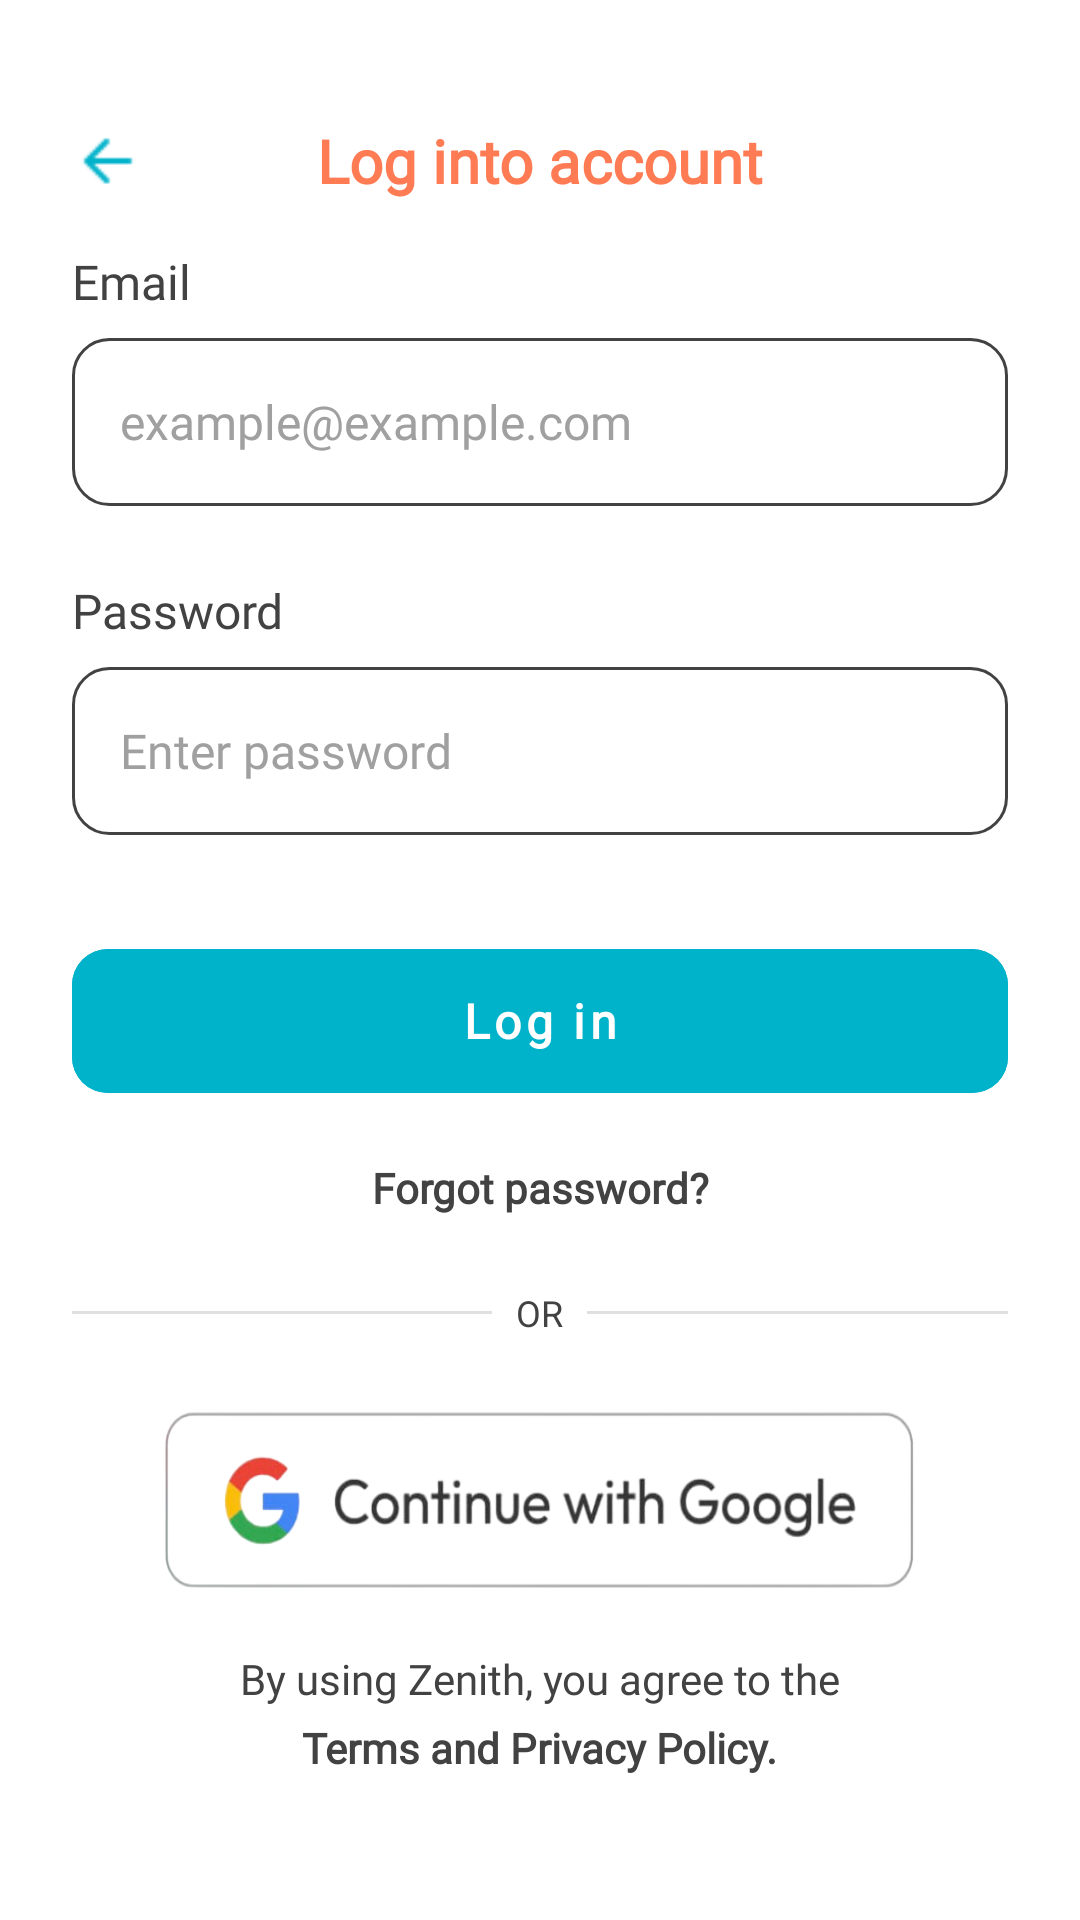

The Android layout XML behind this screen, and the referenced resources:
<!-- AndroidManifest.xml: application theme Theme.Zenith -->
<!-- res/layout/activity_login.xml -->
<?xml version="1.0" encoding="utf-8"?>
<androidx.constraintlayout.widget.ConstraintLayout
    android:id="@+id/main"
    xmlns:android="http://schemas.android.com/apk/res/android"
    xmlns:app="http://schemas.android.com/apk/res-auto"
    xmlns:tools="http://schemas.android.com/tools"
    android:layout_width="match_parent"
    android:layout_height="match_parent"
    android:background="#FFFFFF"
    android:padding="24dp">

    
    <ImageView
        android:id="@+id/btnBack"
        android:layout_width="24dp"
        android:layout_height="24dp"
        android:src="@drawable/ic_arrow_back"
        app:tint="@color/moonstone"
        android:contentDescription="Back"
        app:layout_constraintStart_toStartOf="parent"
        app:layout_constraintTop_toTopOf="@+id/tvTitle"
        app:layout_constraintBottom_toBottomOf="@+id/tvTitle" />

    
    <TextView
        android:id="@+id/tvTitle"
        android:layout_width="wrap_content"
        android:layout_height="wrap_content"
        android:text="Log into account"
        android:fontFamily="@font/inter"
        android:textColor="@color/coral"
        android:textSize="20sp"
        android:textStyle="bold"
        android:layout_marginTop="16dp"
        app:layout_constraintStart_toStartOf="parent"
        app:layout_constraintEnd_toEndOf="parent"
        app:layout_constraintTop_toTopOf="parent" />

    
    <LinearLayout
        android:id="@+id/layoutGeneralError"
        android:layout_width="wrap_content"
        android:layout_height="wrap_content"
        android:orientation="horizontal"
        android:gravity="center_vertical"
        android:visibility="gone"
        android:layout_marginTop="16dp"
        app:layout_constraintStart_toStartOf="parent"
        app:layout_constraintTop_toBottomOf="@+id/tvTitle">

        <ImageView
            android:layout_width="16dp"
            android:layout_height="16dp"
            android:src="@android:drawable/ic_dialog_alert"
            app:tint="@color/coral"
            android:contentDescription="Error"
            android:layout_marginEnd="6dp"/>

        <TextView
            android:id="@+id/tvGeneralErrorText"
            android:layout_width="wrap_content"
            android:layout_height="wrap_content"
            android:text="Authentication failed."
            android:fontFamily="@font/inter"
            android:textColor="@color/coral"
            android:textSize="14sp" />
    </LinearLayout>

    
    <TextView
        android:id="@+id/labelEmail"
        android:layout_width="wrap_content"
        android:layout_height="wrap_content"
        android:text="Email"
        android:fontFamily="@font/inter"
        android:textColor="@color/text"
        android:textSize="16sp"
        android:layout_marginTop="16dp"
        app:layout_constraintStart_toStartOf="parent"
        app:layout_constraintTop_toBottomOf="@+id/layoutGeneralError" />

    
    <EditText
        android:id="@+id/etEmail"
        android:layout_width="0dp"
        android:layout_height="56dp"
        android:background="@drawable/bg_input_field"
        android:hint="example@example.com"
        android:paddingHorizontal="16dp"
        android:inputType="textEmailAddress"
        android:textColor="@color/text"
        android:textColorHint="@color/hint_color"
        android:fontFamily="@font/inter"
        android:textSize="16sp"
        android:layout_marginTop="8dp"
        app:layout_constraintStart_toStartOf="parent"
        app:layout_constraintEnd_toEndOf="parent"
        app:layout_constraintTop_toBottomOf="@+id/labelEmail" />

    
    <TextView
        android:id="@+id/tvEmailError"
        android:layout_width="wrap_content"
        android:layout_height="wrap_content"
        android:text="⚠ Invalid email. Must contain '@' and a domain."
        android:fontFamily="@font/inter"
        android:textColor="@color/coral"
        android:textSize="12sp"
        android:visibility="gone"
        android:layout_marginTop="4dp"
        app:layout_constraintStart_toStartOf="parent"
        app:layout_constraintTop_toBottomOf="@+id/etEmail" />

    
    <TextView
        android:id="@+id/labelPassword"
        android:layout_width="wrap_content"
        android:layout_height="wrap_content"
        android:text="Password"
        android:fontFamily="@font/inter"
        android:textColor="@color/text"
        android:textSize="16sp"
        android:layout_marginTop="24dp"
        app:layout_constraintStart_toStartOf="parent"
        app:layout_constraintTop_toBottomOf="@+id/tvEmailError" />

    
    <EditText
        android:id="@+id/etPassword"
        android:layout_width="0dp"
        android:layout_height="56dp"
        android:background="@drawable/bg_input_field"
        android:hint="Enter password"
        android:paddingHorizontal="16dp"
        android:inputType="textPassword"
        android:textColor="@color/text"
        android:textColorHint="@color/hint_color"
        android:fontFamily="@font/inter"
        android:textSize="16sp"
        android:drawableEnd="@drawable/ic_visibility_off"
        android:drawableTint="@color/text"
        android:drawablePadding="12dp"
        android:layout_marginTop="8dp"
        app:layout_constraintStart_toStartOf="parent"
        app:layout_constraintEnd_toEndOf="parent"
        app:layout_constraintTop_toBottomOf="@+id/labelPassword" />

    
    <TextView
        android:id="@+id/tvPasswordError"
        android:layout_width="wrap_content"
        android:layout_height="wrap_content"
        android:text="⚠ Password must be at least 5 characters."
        android:fontFamily="@font/inter"
        android:textColor="@color/coral"
        android:textSize="12sp"
        android:visibility="gone"
        android:layout_marginTop="4dp"
        app:layout_constraintStart_toStartOf="parent"
        app:layout_constraintTop_toBottomOf="@+id/etPassword" />

    
    <com.google.android.material.button.MaterialButton
        android:id="@+id/btnLogin"
        android:layout_width="0dp"
        android:layout_height="60dp"
        android:text="Log in"
        android:fontFamily="@font/inter"
        android:textStyle="bold"
        android:textSize="16sp"
        android:textColor="#FFFFFF"
        android:backgroundTint="@color/moonstone"
        app:cornerRadius="12dp"
        android:layout_marginTop="32dp"
        android:textAllCaps="false"
        android:elevation="0dp"
        android:stateListAnimator="@null"
        app:layout_constraintStart_toStartOf="parent"
        app:layout_constraintEnd_toEndOf="parent"
        app:layout_constraintTop_toBottomOf="@+id/tvPasswordError" />

    
    <TextView
        android:id="@+id/tvForgotPassword"
        android:layout_width="wrap_content"
        android:layout_height="wrap_content"
        android:text="Forgot password?"
        android:fontFamily="@font/inter"
        android:textStyle="bold"
        android:textColor="@color/text"
        android:textSize="14sp"
        android:layout_marginTop="16dp"
        app:layout_constraintStart_toStartOf="parent"
        app:layout_constraintEnd_toEndOf="parent"
        app:layout_constraintTop_toBottomOf="@+id/btnLogin" />

    
    <LinearLayout
        android:id="@+id/layoutOr"
        android:layout_width="match_parent"
        android:layout_height="wrap_content"
        android:orientation="horizontal"
        android:gravity="center_vertical"
        android:layout_marginTop="24dp"
        app:layout_constraintTop_toBottomOf="@+id/tvForgotPassword">

        <View
            android:layout_width="0dp"
            android:layout_height="1dp"
            android:layout_weight="1"
            android:background="#E0E0E0"/>

        <TextView
            android:layout_width="wrap_content"
            android:layout_height="wrap_content"
            android:text="OR"
            android:textColor="@color/text"
            android:textSize="12sp"
            android:paddingHorizontal="8dp"/>

        <View
            android:layout_width="0dp"
            android:layout_height="1dp"
            android:layout_weight="1"
            android:background="#E0E0E0"/>
    </LinearLayout>

    
    <ImageButton
        android:id="@+id/btnGoogle"
        android:layout_width="250dp"
        android:layout_height="60dp"
        android:layout_marginTop="24dp"
        android:adjustViewBounds="true"
        android:background="@drawable/google"
        android:contentDescription="@string/none"
        app:layout_constraintEnd_toEndOf="parent"
        app:layout_constraintStart_toStartOf="parent"
        app:layout_constraintTop_toBottomOf="@+id/layoutOr" />

    
    <LinearLayout
        android:layout_width="wrap_content"
        android:layout_height="wrap_content"
        android:orientation="vertical"
        android:gravity="center_horizontal"
        android:layout_marginBottom="24dp"
        app:layout_constraintStart_toStartOf="parent"
        app:layout_constraintEnd_toEndOf="parent"
        app:layout_constraintBottom_toBottomOf="parent">

        <TextView
            android:layout_width="wrap_content"
            android:layout_height="wrap_content"
            android:text="By using Zenith, you agree to the"
            android:fontFamily="@font/inter"
            android:textColor="@color/text"
            android:textSize="14sp" />

        <TextView
            android:layout_width="wrap_content"
            android:layout_height="wrap_content"
            android:text="Terms and Privacy Policy."
            android:fontFamily="@font/inter"
            android:textStyle="bold"
            android:textColor="@color/text"
            android:textSize="14sp"
            android:layout_marginTop="4dp"/>

    </LinearLayout>

</androidx.constraintlayout.widget.ConstraintLayout>
<!-- resources referenced by this layout -->
<resources>
  <color name="coral">#FFFF7B54</color>
  <color name="hint_color">#A0A0A0</color>
  <color name="moonstone">#FF00B2CA</color>
  <color name="text">#FF424242</color>
  <!-- drawable bg_input_field (drawable) -->
  <?xml version="1.0" encoding="utf-8"?>
  <shape xmlns:android="http://schemas.android.com/apk/res/android">
      
      <solid android:color="#FFFFFF" />
  
      
      <corners android:radius="12dp" />
  
      
      <stroke
          android:width="1dp"
          android:color="@color/text" />
  </shape>
  <!-- drawable google: png bitmap (drawable, 46991 bytes) -->
  <!-- drawable ic_arrow_back: png bitmap (drawable, 200 bytes) -->
  <string name="none">none</string>
  <style name="Theme.Zenith" parent="Theme.MaterialComponents.Light.NoActionBar">
          
          <item name="colorPrimary">@color/moonstone</item>
          <item name="colorPrimaryVariant">@color/caribbean</item>
          <item name="colorOnPrimary">@color/coral</item>
          
          <item name="colorSecondary">@color/coral</item>
          <item name="colorSecondaryVariant">@color/tangerine</item>
          <item name="colorOnSecondary">@color/moonstone</item>
          
          <item name="android:statusBarColor">?attr/colorPrimaryVariant</item>
          
      </style>
  <color name="caribbean">#FF006D77</color>
  <color name="tangerine">#FFFF9576</color>
</resources>
